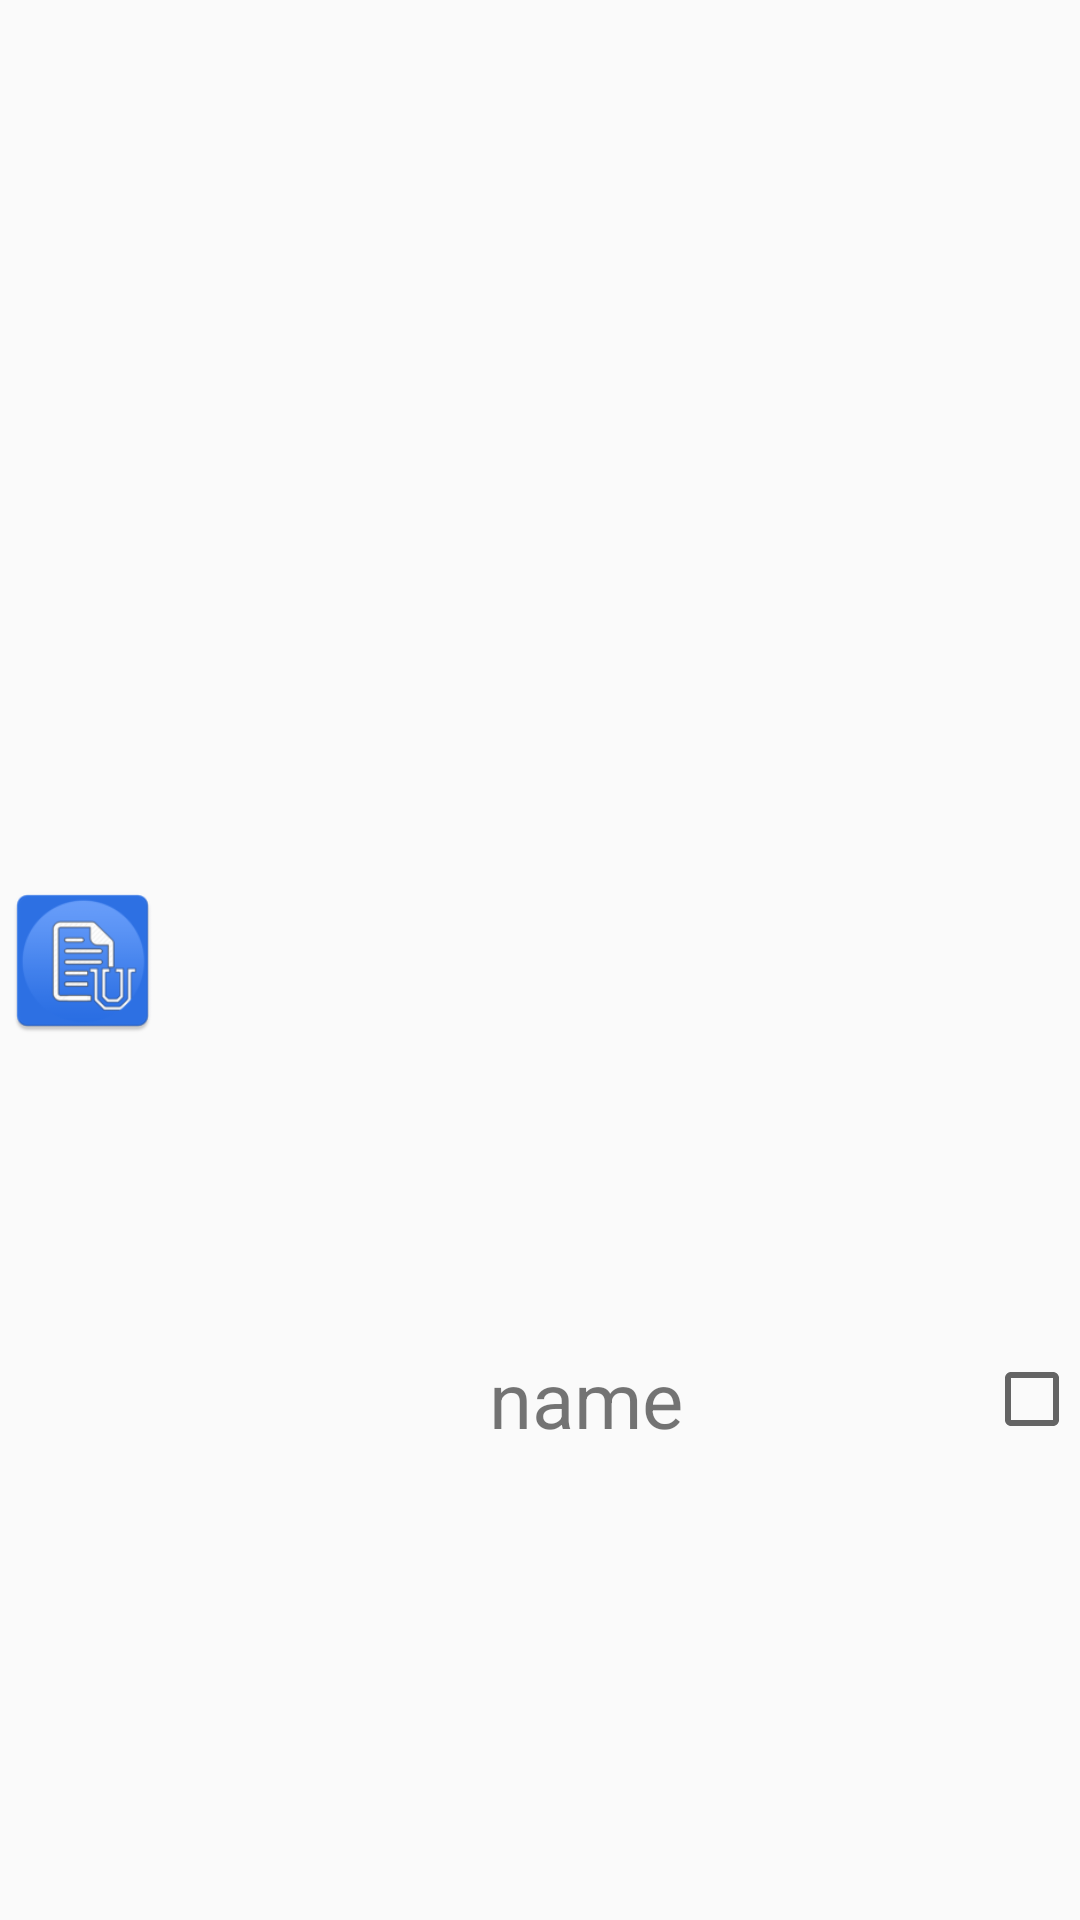

This screen was rendered from an Android layout file. Write that file and the resources it references.
<!-- AndroidManifest.xml: application theme AppTheme -->
<!-- res/layout/list_view_contactos.xml -->
<?xml version="1.0" encoding="utf-8"?>
<android.support.constraint.ConstraintLayout xmlns:android="http://schemas.android.com/apk/res/android"
    xmlns:app="http://schemas.android.com/apk/res-auto"
    xmlns:tools="http://schemas.android.com/tools"
    android:id="@+id/linearLayout2"
    android:layout_width="match_parent"
    android:layout_height="wrap_content">

    <ImageView
        android:id="@+id/image"
        android:layout_width="55dp"
        android:layout_height="55dp"
        android:src="@mipmap/ic_launcher"
        app:layout_constraintBottom_toBottomOf="parent"
        app:layout_constraintStart_toStartOf="parent"
        app:layout_constraintTop_toTopOf="parent" />

    <TextView
        android:id="@+id/name"
        android:layout_width="0dp"
        android:layout_height="0dp"
        android:layout_marginStart="8dp"
        android:gravity="center"
        android:text="name"
        android:textSize="26sp"
        app:layout_constraintBottom_toBottomOf="parent"
        app:layout_constraintEnd_toStartOf="@+id/radioButton"
        app:layout_constraintStart_toEndOf="@+id/image"
        app:layout_constraintTop_toTopOf="@+id/image" />

    <CheckBox
        android:id="@+id/radioButton"
        android:layout_width="wrap_content"
        android:layout_height="0dp"
        app:layout_constraintBottom_toBottomOf="parent"
        app:layout_constraintEnd_toEndOf="parent"
        app:layout_constraintTop_toTopOf="@+id/name" />

</android.support.constraint.ConstraintLayout>
<!-- resources referenced by this layout -->
<resources>
  <!-- mipmap ic_launcher: png bitmap (mipmap-hdpi, 3908 bytes) -->
  <style name="AppTheme" parent="Theme.AppCompat.Light.DarkActionBar">
          
          <item name="colorPrimary">@color/colorPrimaryDark</item>
          <item name="colorPrimaryDark">@color/colorPrimaryDark</item>
          <item name="colorAccent">@color/colorAccent</item>
  
      </style>
  <color name="colorPrimaryDark">#007aff</color>
  <color name="colorAccent">#007aff</color>
</resources>
